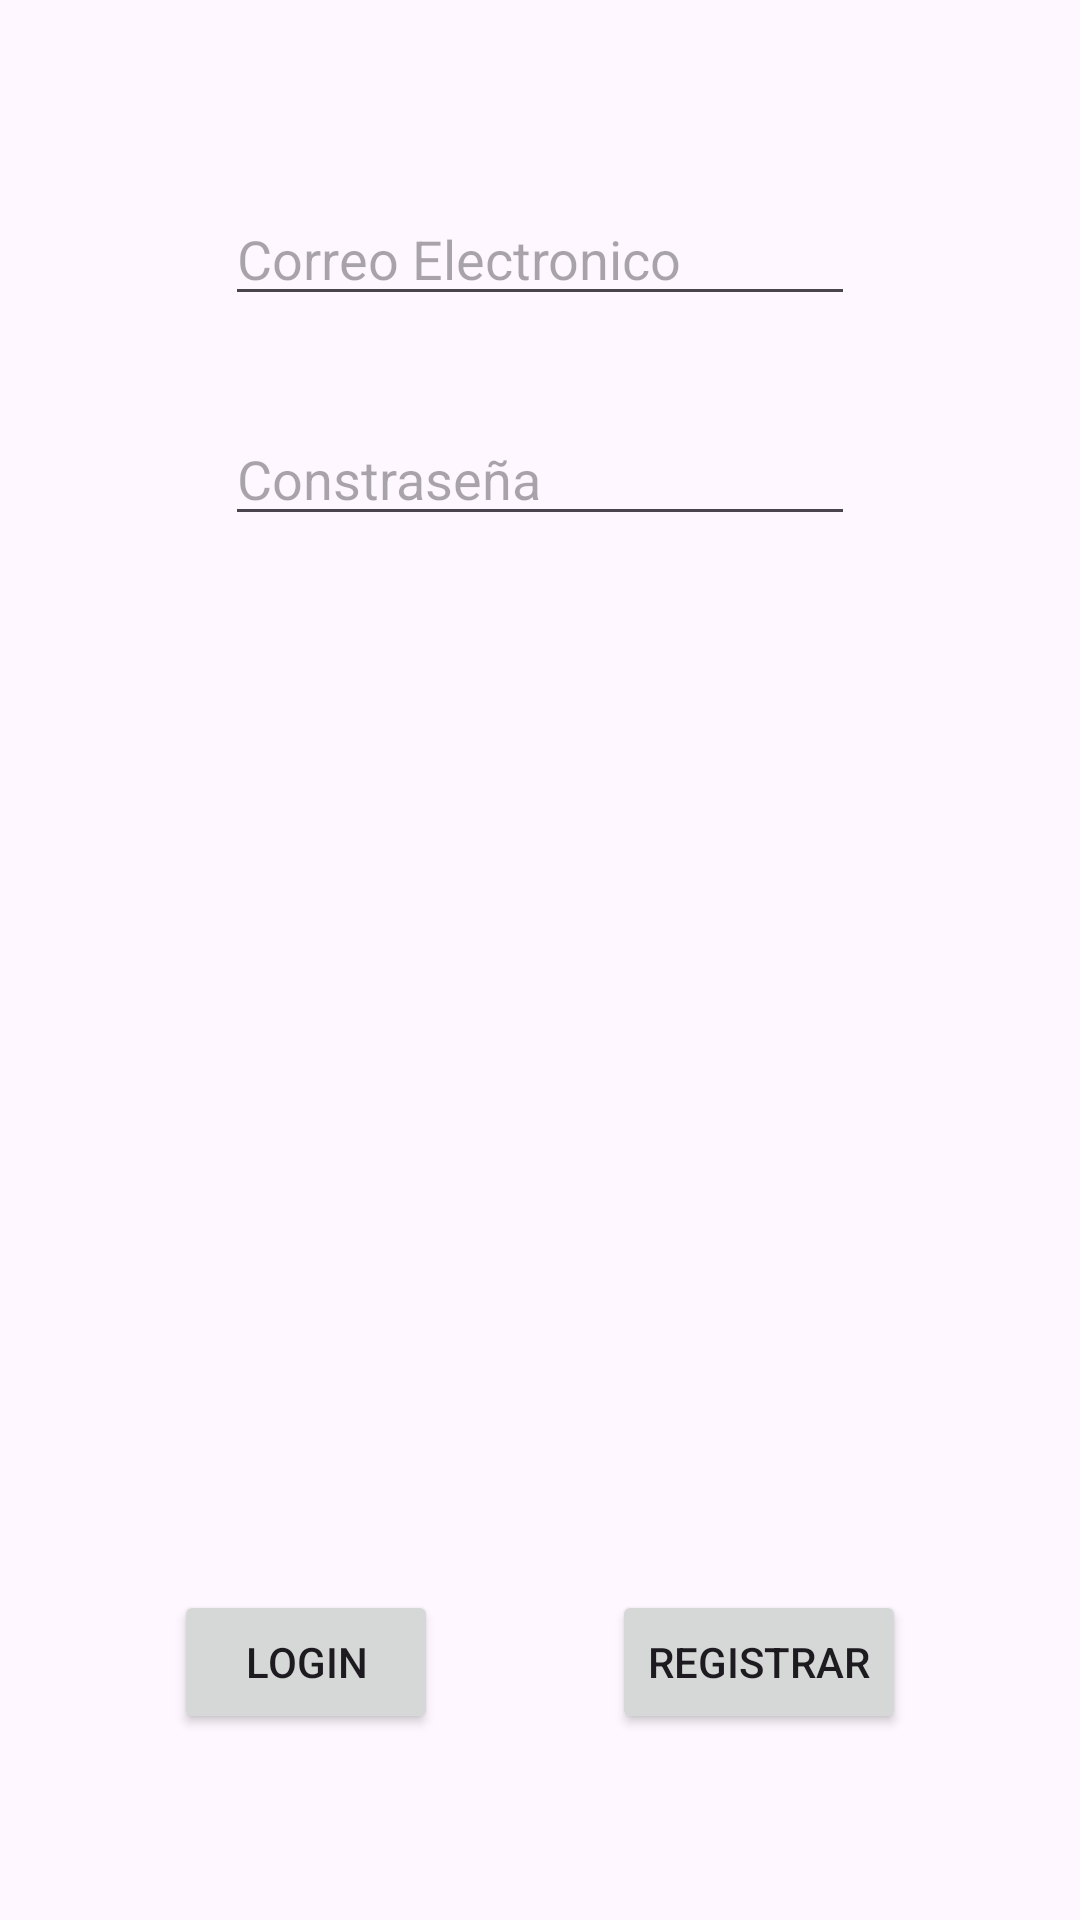

Android layout source for this screen:
<!-- AndroidManifest.xml: application theme Theme.DAM2_App2 -->
<!-- res/layout/activity_main.xml -->
<?xml version="1.0" encoding="utf-8"?>
<androidx.constraintlayout.widget.ConstraintLayout xmlns:android="http://schemas.android.com/apk/res/android"
    xmlns:app="http://schemas.android.com/apk/res-auto"
    xmlns:tools="http://schemas.android.com/tools"
    android:id="@+id/main"
    android:layout_width="match_parent"
    android:layout_height="match_parent"
    tools:context=".MainActivity">

    <ImageView
        android:id="@+id/imageView"
        android:layout_width="wrap_content"
        android:layout_height="wrap_content"
        android:layout_marginTop="32dp"
        android:layout_marginBottom="32dp"
        app:layout_constraintBottom_toTopOf="@+id/editTextTextEmailAddress"
        app:layout_constraintEnd_toEndOf="parent"
        app:layout_constraintStart_toStartOf="parent"
        app:layout_constraintTop_toTopOf="parent"
        tools:srcCompat="@tools:sample/avatars" />

    <EditText
        android:id="@+id/editTextTextEmailAddress"
        android:layout_width="wrap_content"
        android:layout_height="wrap_content"
        android:layout_marginTop="32dp"
        android:ems="10"
        android:hint="Correo Electronico"
        android:inputType="textEmailAddress"
        app:layout_constraintEnd_toEndOf="parent"
        app:layout_constraintStart_toStartOf="parent"
        app:layout_constraintTop_toBottomOf="@+id/imageView" />

    <EditText
        android:id="@+id/editTextTextPassword"
        android:layout_width="wrap_content"
        android:layout_height="wrap_content"
        android:layout_marginTop="32dp"
        android:ems="10"
        android:hint="Constraseña"
        android:inputType="textPassword"
        app:layout_constraintEnd_toEndOf="parent"
        app:layout_constraintStart_toStartOf="parent"
        app:layout_constraintTop_toBottomOf="@+id/editTextTextEmailAddress" />

    <androidx.constraintlayout.widget.ConstraintLayout
        android:id="@+id/constbuttons"
        android:layout_width="match_parent"
        android:layout_height="wrap_content"
        app:layout_constraintBottom_toBottomOf="parent"
        app:layout_constraintTop_toBottomOf="@+id/editTextTextPassword"
        app:layout_constraintVertical_bias="0.85"
        tools:layout_editor_absoluteX="16dp">

        <Button
            android:id="@+id/button"
            android:layout_width="wrap_content"
            android:layout_height="wrap_content"
            android:text="Login"
            app:layout_constraintBottom_toBottomOf="parent"
            app:layout_constraintEnd_toStartOf="@+id/button2"
            app:layout_constraintStart_toStartOf="parent"
            app:layout_constraintTop_toTopOf="parent" />

        <Button
            android:id="@+id/button2"
            android:layout_width="wrap_content"
            android:layout_height="wrap_content"
            android:text="Registrar"
            app:layout_constraintBottom_toBottomOf="parent"
            app:layout_constraintEnd_toEndOf="parent"
            app:layout_constraintStart_toEndOf="@+id/button"
            app:layout_constraintTop_toTopOf="parent" />
    </androidx.constraintlayout.widget.ConstraintLayout>
</androidx.constraintlayout.widget.ConstraintLayout>
<!-- resources referenced by this layout -->
<resources>
  <style name="Theme.DAM2_App2" parent="Base.Theme.DAM2_App2" />
  <style name="Base.Theme.DAM2_App2" parent="Theme.Material3.DayNight.NoActionBar">
          
          
      </style>
</resources>
